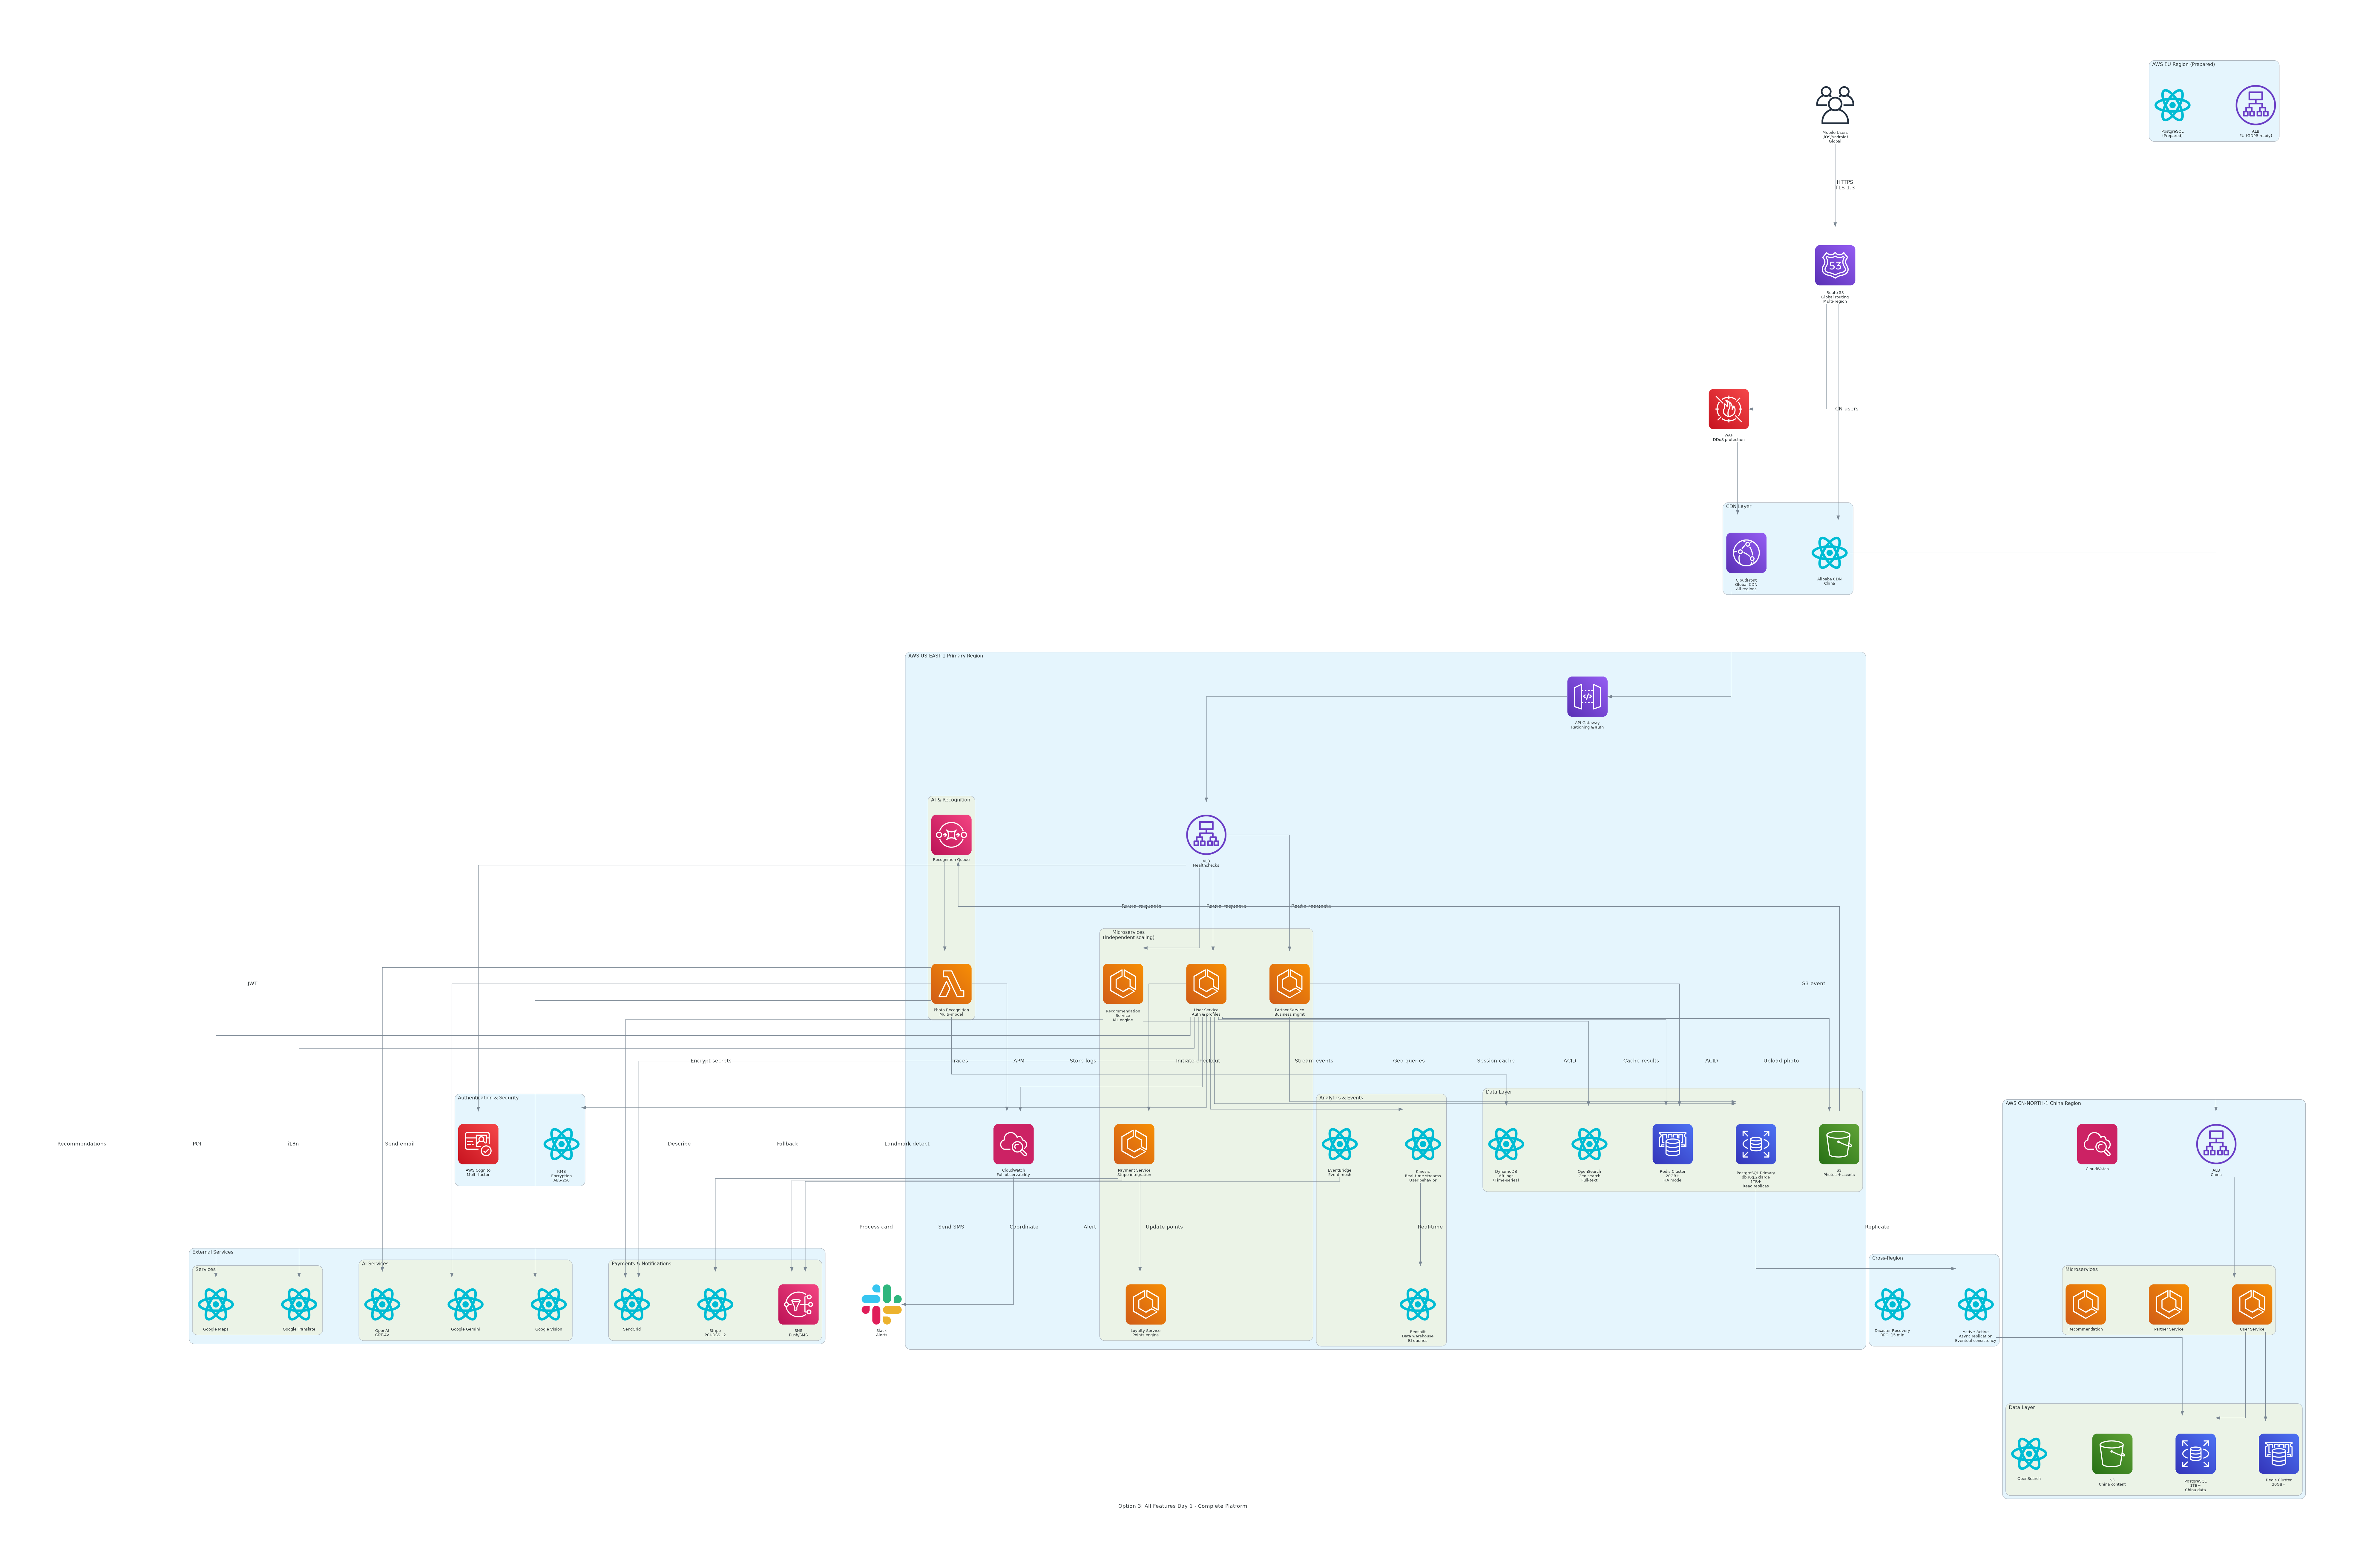

Generate this figure with Python:
"""
Tourist Mobile Application - Option 3: Start Big - All Features Day 1
Timeline: 10 months to full launch
Budget: $2.17M CAPEX, $4,665/mo OPEX
Regions: US + China + EU ready
Features: Complete platform with all features from day 1
"""

from diagrams import Diagram, Cluster, Edge
from diagrams.aws.compute import ECS, Fargate, Lambda
from diagrams.aws.database import RDS, ElastiCache
from diagrams.aws.storage import S3
from diagrams.aws.network import CloudFront, ALB, Route53, APIGateway
from diagrams.aws.integration import SQS, SNS
from diagrams.aws.management import Cloudwatch
from diagrams.aws.security import Cognito, WAF
from diagrams.onprem.client import Users
from diagrams.programming.framework import React
from diagrams.saas.chat import Slack

# Custom attributes for better layout
graph_attr = {
    "fontsize": "13",
    "bgcolor": "white",
    "pad": "2.0",
    "splines": "ortho",
    "rankdir": "TB",
    "ranksep": "2.5",
    "nodesep": "1.5",
    "concentrate": "true",
    "compound": "true",
    "sep": "0.5"
}

node_attr = {
    "fontsize": "10"
}

edge_attr = {
    "fontsize": "9"
}

with Diagram("Option 3: All Features Day 1 - Complete Platform", 
             filename="01/diagrams/option-3-all-features",
             direction="TB",
             graph_attr=graph_attr,
             node_attr=node_attr,
             edge_attr=edge_attr,
             show=False):
    
    # Users
    mobile_users = Users("Mobile Users\n(iOS/Android)\nGlobal")
    
    # DNS & WAF
    dns = Route53("Route 53\nGlobal routing\nMulti-region")
    waf = WAF("WAF\nDDoS protection")
    
    with Cluster("CDN Layer"):
        cdn_global = CloudFront("CloudFront\nGlobal CDN\nAll regions")
        cdn_china = React("Alibaba CDN\nChina")
    
    with Cluster("AWS US-EAST-1 Primary Region"):
        api_gateway = APIGateway("API Gateway\nRationing & auth")
        alb = ALB("ALB\nHealthchecks")
        
        with Cluster("Microservices\n(Independent scaling)"):
            user_service = ECS("User Service\nAuth & profiles")
            partner_service = ECS("Partner Service\nBusiness mgmt")
            recommendation_svc = ECS("Recommendation\nService\nML engine")
            payment_service = ECS("Payment Service\nStripe integration")
            loyalty_service = ECS("Loyalty Service\nPoints engine")
        
        with Cluster("AI & Recognition"):
            ar_lambda = Lambda("Photo Recognition\nMulti-model")
            ar_queue = SQS("Recognition Queue")
        
        with Cluster("Data Layer"):
            db_primary = RDS("PostgreSQL Primary\ndb.r6g.2xlarge\n1TB+\nRead replicas")
            cache = ElastiCache("Redis Cluster\n20GB+\nHA mode")
            ar_timeseries = React("DynamoDB\nAR logs\n(Time-series)")
            s3 = S3("S3\nPhotos + assets")
            opensearch = React("OpenSearch\nGeo search\nFull-text")
        
        with Cluster("Analytics & Events"):
            kinesis = React("Kinesis\nReal-time streams\nUser behavior")
            analytics_db = React("Redshift\nData warehouse\nBI queries")
            eventbridge = React("EventBridge\nEvent mesh")
        
        cloudwatch = Cloudwatch("CloudWatch\nFull observability")
    
    with Cluster("AWS CN-NORTH-1 China Region"):
        alb_cn = ALB("ALB\nChina")
        
        with Cluster("Microservices"):
            user_svc_cn = ECS("User Service")
            partner_svc_cn = ECS("Partner Service")
            recommendation_svc_cn = ECS("Recommendation")
        
        with Cluster("Data Layer"):
            db_cn = RDS("PostgreSQL\n1TB+\nChina data")
            cache_cn = ElastiCache("Redis Cluster\n20GB+")
            s3_cn = S3("S3\nChina content")
            opensearch_cn = React("OpenSearch")
        
        cloudwatch_cn = Cloudwatch("CloudWatch")
    
    with Cluster("AWS EU Region (Prepared)"):
        alb_eu = ALB("ALB\nEU (GDPR ready)")
        db_eu_prep = React("PostgreSQL\n(Prepared)")
    
    with Cluster("Cross-Region"):
        replication = React("Active-Active\nAsync replication\nEventual consistency")
        dr = React("Disaster Recovery\nRPO: 15 min")
    
    with Cluster("Authentication & Security"):
        auth = Cognito("AWS Cognito\nMulti-factor")
        kms = React("KMS\nEncryption\nAES-256")
    
    with Cluster("External Services"):
        with Cluster("AI Services"):
            google_vision = React("Google Vision")
            openai = React("OpenAI\nGPT-4V")
            gemini = React("Google Gemini")
        
        with Cluster("Payments & Notifications"):
            stripe = React("Stripe\nPCI-DSS L2")
            sns = SNS("SNS\nPush/SMS")
            email = React("SendGrid")
        
        with Cluster("Services"):
            maps = React("Google Maps")
            translation = React("Google Translate")
    
    # Main user flow
    mobile_users >> Edge(label="HTTPS\nTLS 1.3") >> dns >> waf >> cdn_global >> api_gateway >> alb
    
    # Microservices
    alb >> Edge(label="Route requests") >> user_service
    alb >> Edge(label="Route requests") >> partner_service
    alb >> Edge(label="Route requests") >> recommendation_svc
    
    # Payment flow
    user_service >> Edge(label="Initiate checkout") >> payment_service
    payment_service >> Edge(label="Process card") >> stripe
    payment_service >> Edge(label="Update points") >> loyalty_service
    
    # AR flow
    user_service >> Edge(label="Upload photo") >> s3
    s3 >> Edge(label="S3 event") >> ar_queue
    ar_queue >> ar_lambda
    ar_lambda >> Edge(label="Landmark detect") >> google_vision
    ar_lambda >> Edge(label="Describe") >> openai
    ar_lambda >> Edge(label="Fallback") >> gemini
    ar_lambda >> Edge(label="Store logs") >> ar_timeseries
    
    # Data layer
    user_service >> Edge(label="ACID") >> db_primary
    partner_service >> Edge(label="ACID") >> db_primary
    recommendation_svc >> Edge(label="Geo queries") >> opensearch
    user_service >> Edge(label="Session cache") >> cache
    partner_service >> Edge(label="Cache results") >> cache
    
    # Analytics
    user_service >> Edge(label="Stream events") >> kinesis
    kinesis >> Edge(label="Real-time") >> analytics_db
    eventbridge >> Edge(label="Coordinate") >> sns
    
    # Notifications
    payment_service >> Edge(label="Send SMS") >> sns
    user_service >> Edge(label="Send email") >> email
    recommendation_svc >> Edge(label="Recommendations") >> email
    
    # Locations
    user_service >> Edge(label="POI") >> maps
    user_service >> Edge(label="i18n") >> translation
    
    # China region
    dns >> Edge(label="CN users") >> cdn_china >> alb_cn
    alb_cn >> user_svc_cn
    user_svc_cn >> db_cn
    user_svc_cn >> cache_cn
    
    # Cross-region
    db_primary >> Edge(label="Replicate") >> replication >> db_cn
    
    # Security
    alb >> Edge(label="JWT") >> auth
    user_service >> Edge(label="Encrypt secrets") >> kms
    
    # Monitoring
    user_service >> Edge(label="APM") >> cloudwatch
    ar_lambda >> Edge(label="Traces") >> cloudwatch
    cloudwatch >> Edge(label="Alert") >> Slack("Slack\nAlerts")
